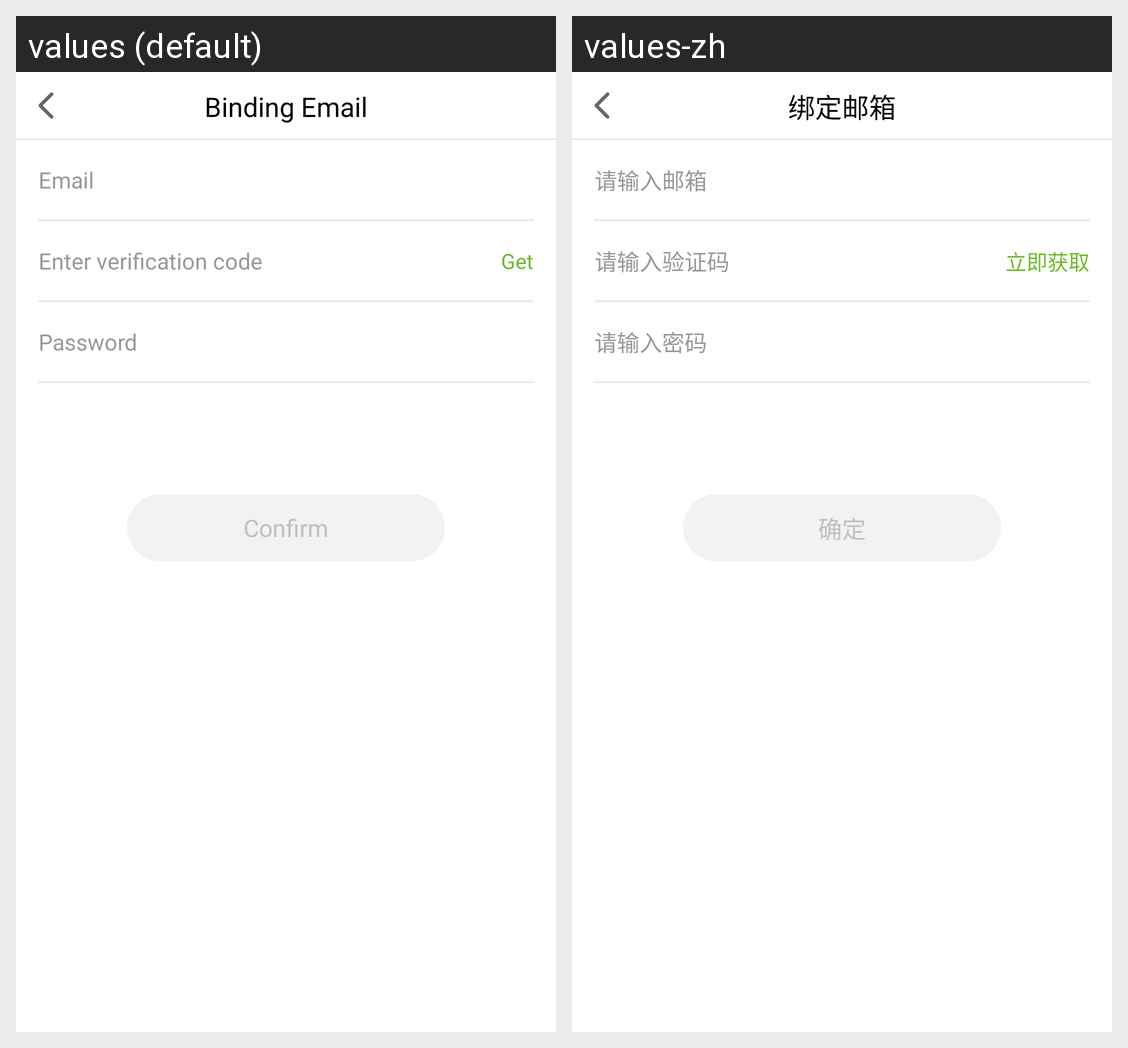

The Android screen above is rendered under two locales of the same app. Produce the string resources it draws, with the default and per-locale values.
Android screen res/layout/activity_email.xml rendered under 2 locales, left to right: values (default), values-zh. Device: Nexus 5 (rendered at 1080×1920; each locale shown at half size, 540×960, under a caption strip naming it); theme Theme.AppCompat.Light.NoActionBar.
Strings drawn on this screen, with the default value and each locale's value (text and hints the layout hard-codes, and strings that could not be matched under every locale, appear in the picture but are not listed):

binding_email
  values: Binding Email
  values-zh: 绑定邮箱

enter_email
  values: Email
  values-zh: 请输入邮箱

enter_code
  values: Enter verification code
  values-zh: 请输入验证码

get_now
  values: Get
  values-zh: 立即获取

enter_password
  values: Password
  values-zh: 请输入密码

confirm
  values: Confirm
  values-zh: 确定
